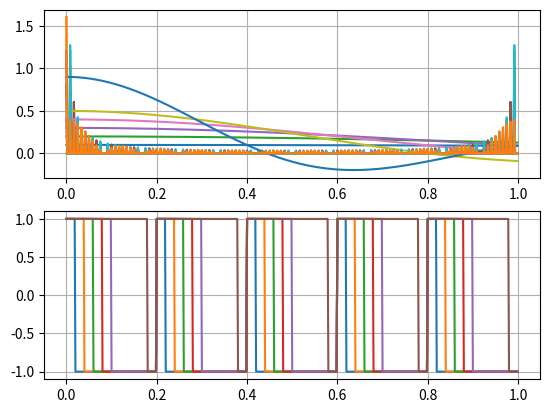

Here is the Python script that generated this plot:
# [redacted]

from scipy import signal
from scipy.fftpack import fft
import numpy as np
import matplotlib.pyplot as plt

N=600 #para este ejercicio debe ser par

def calculadorafft(T, N=600):
    t = np.linspace(0.0, 1.0, N, endpoint=False)
    sig=signal.square(2*np.pi*5*t, duty=T)
    fftsig=fft(sig)
    plt.subplot(211)
    plt.grid(True)
    #como calcular envolvente del dominio de la frec?
    plt.plot(t,T*np.sinc((T/2)*(5*t))[0:N])
    plt.plot(t, (2.0/N)*np.abs(fftsig[0:int(N)]))
    plt.subplot(212)
    plt.plot(t,sig[0:int(N)])
    #plt.savefig("fftsignal"+str(T)+".png")
    plt.grid(True)
    plt.show()

def calculadorafft_3f(T, N=600):
    t = np.linspace(0.0, 1.0, N, endpoint=False)
    sig=signal.square(2*np.pi*5*t, duty=T)
    
    fftsig=fft(sig)
    plt.subplot(311)
    plt.plot(t, 2.0/N*np.abs(fftsig[0:int(N)]))
    plt.subplot(312)
    plt.plot(t[1:], 2.0/N*np.abs(fftsig[0:int(N)])[1:])
    plt.subplot(313)
    plt.plot(t,sig[0:int(N)])
    plt.savefig("fftsignal"+str(T)+".png")
    plt.show()

def calculadorafft_xf(T, N=600):
    t = np.linspace(0.0, 1.0, N, endpoint=False)
    sig=signal.square(2*np.pi*5*t, duty=T)
    xf=np.linspace(0.0, 1.0/(2.0*T), N/2)
    fftsig=fft(sig)
    plt.subplot(311)
    plt.plot(xf, 2.0/N*np.abs(fftsig[0:int(N/2)]))
    plt.subplot(312)
    plt.plot(xf[1:], 2.0/N*np.abs(fftsig[0:int(N/2)])[1:])
    plt.subplot(313)
    plt.plot(xf,sig[0:int(N/2)])
    plt.savefig("fftsignal"+str(T)+".png")
    plt.show()
#x
lista=[1/10, 2/10, 3/10, 4/10, 5/10, 9/10]
print(lista)

for i in lista:
    calculadorafft(i)
'''
t = np.linspace(0.0, 1.0, N, endpoint=False)
print(len(t))
#y
sig=signal.square(2*np.pi*5*t, duty=T)
####the definition of xf maps the fft bins to frequencies
xf=np.linspace(0.0, 1.0/(2.0*T), N/2)
print(len(xf))
fftsig=fft(sig)
#plot(x,y)
#plt.plot(fftsig)
plt.subplot(311)
plt.plot(xf, 2.0/N*np.abs(fftsig[0:int(N/2)]))
plt.subplot(312)
plt.plot(xf[1:], 2.0/N*np.abs(fftsig[0:int(N/2)])[1:])
plt.subplot(313)
plt.plot(xf,sig[0:int(N/2)])
#plt.plot(t, sig)
plt.ylim(-2, 2)
plt.show()
'''
